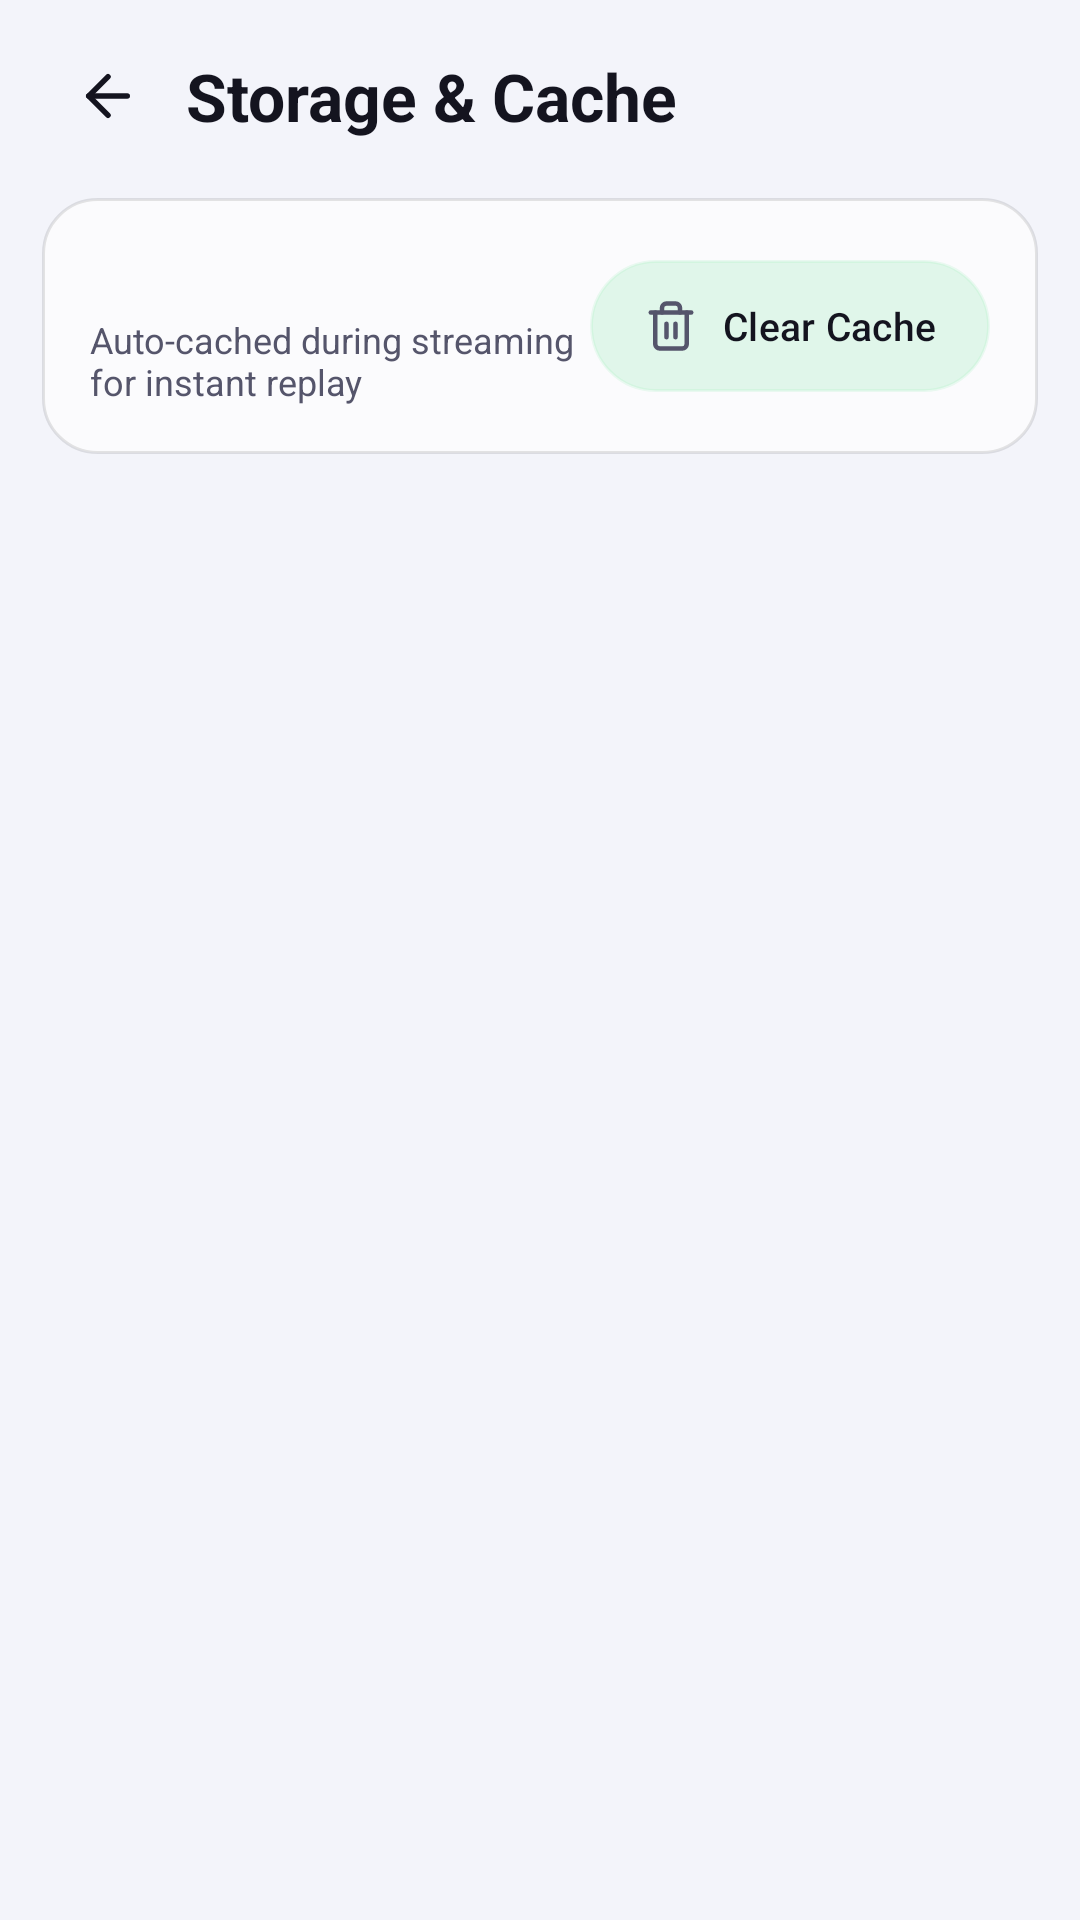

Write the Android layout XML for this screen, with the resource values it uses.
<!-- AndroidManifest.xml: application theme Theme.Mysong -->
<!-- res/layout/fragment_settings_storage.xml -->
<?xml version="1.0" encoding="utf-8"?>
<androidx.core.widget.NestedScrollView xmlns:android="http://schemas.android.com/apk/res/android"
    xmlns:app="http://schemas.android.com/apk/res-auto"
    android:id="@+id/storage_scroll"
    android:layout_width="match_parent"
    android:layout_height="match_parent"
    android:background="@color/bg_primary"
    android:clipToPadding="false"
    android:fillViewport="true"
    android:overScrollMode="never"
    android:paddingBottom="32dp"
    android:scrollbars="none">

    <LinearLayout
        android:layout_width="match_parent"
        android:layout_height="wrap_content"
        android:orientation="vertical"
        android:paddingStart="14dp"
        android:paddingEnd="14dp">

        
        <LinearLayout
            android:layout_width="match_parent"
            android:layout_height="wrap_content"
            android:layout_marginTop="10dp"
            android:gravity="center_vertical"
            android:orientation="horizontal">

            <ImageView
                android:id="@+id/btn_storage_back"
                android:layout_width="44dp"
                android:layout_height="44dp"
                android:padding="11dp"
                android:src="@drawable/ic_arrow_back"
                android:tint="@color/text_primary" />

            <TextView
                android:layout_width="0dp"
                android:layout_height="wrap_content"
                android:layout_weight="1"
                android:paddingStart="4dp"
                android:text="@string/settings_storage"
                android:textColor="@color/text_primary"
                android:textSize="22sp"
                android:textStyle="bold" />
        </LinearLayout>

        <LinearLayout
            android:layout_width="match_parent"
            android:layout_height="wrap_content"
            android:layout_marginTop="12dp"
            android:background="@drawable/bg_glass_card"
            android:gravity="center_vertical"
            android:orientation="horizontal"
            android:padding="16dp">

            <LinearLayout
                android:layout_width="0dp"
                android:layout_height="wrap_content"
                android:layout_weight="1"
                android:orientation="vertical">

                <TextView
                    android:id="@+id/tv_cache_size"
                    android:layout_width="wrap_content"
                    android:layout_height="wrap_content"
                    android:textColor="@color/text_primary"
                    android:textSize="14sp"
                    android:textStyle="bold" />

                <TextView
                    android:layout_width="wrap_content"
                    android:layout_height="wrap_content"
                    android:layout_marginTop="4dp"
                    android:text="@string/folder_cached_desc"
                    android:textColor="@color/text_secondary"
                    android:textSize="12sp" />
            </LinearLayout>

            <com.google.android.material.button.MaterialButton
                android:id="@+id/btn_clear_cache"
                android:layout_width="wrap_content"
                android:layout_height="44dp"
                android:background="@drawable/bg_glass_chip"
                android:paddingHorizontal="18dp"
                android:text="@string/clear_cache"
                android:textAllCaps="false"
                android:textColor="@color/text_primary"
                android:textSize="13sp"
                app:icon="@drawable/ic_delete"
                app:iconSize="18dp"
                app:iconTint="@color/text_secondary" />
        </LinearLayout>
    </LinearLayout>
</androidx.core.widget.NestedScrollView>
<!-- resources referenced by this layout -->
<resources>
  <color name="bg_primary">#F3F4FA</color>
  <color name="text_primary">#14141F</color>
  <color name="text_secondary">#55556B</color>
  <!-- drawable bg_glass_card (drawable) -->
  <?xml version="1.0" encoding="utf-8"?>
  <shape xmlns:android="http://schemas.android.com/apk/res/android"
      android:shape="rectangle">
      <solid android:color="@color/glass_card" />
      <corners android:radius="18dp" />
      <stroke
          android:width="1dp"
          android:color="@color/glass_stroke" />
  </shape>
  <!-- drawable bg_glass_chip (drawable) -->
  <?xml version="1.0" encoding="utf-8"?>
  <shape xmlns:android="http://schemas.android.com/apk/res/android"
      android:shape="rectangle">
      <solid android:color="@color/glass_chip" />
      <corners android:radius="22dp" />
      <stroke
          android:width="1dp"
          android:color="@color/glass_stroke" />
  </shape>
  <!-- drawable ic_arrow_back (drawable) -->
  <?xml version="1.0" encoding="utf-8"?>
  <vector xmlns:android="http://schemas.android.com/apk/res/android"
      android:width="24dp"
      android:height="24dp"
      android:viewportWidth="24"
      android:viewportHeight="24"
      android:tint="?attr/colorControlNormal">
      <path
          android:fillColor="#00000000"
          android:strokeColor="#FFFFFFFF"
          android:strokeWidth="2"
          android:strokeLineCap="round"
          android:strokeLineJoin="round"
          android:pathData="m12 19-7-7 7-7" />
      <path
          android:fillColor="#00000000"
          android:strokeColor="#FFFFFFFF"
          android:strokeWidth="2"
          android:strokeLineCap="round"
          android:strokeLineJoin="round"
          android:pathData="M19 12H5" />
  </vector>
  <string name="clear_cache">Clear Cache</string>
  <string name="folder_cached_desc">Auto-cached during streaming for instant replay</string>
  <string name="settings_storage">Storage &amp; Cache</string>
  <color name="glass_card">#B3FFFFFF</color>
  <color name="glass_stroke">#1A000000</color>
  <color name="glass_chip">#26000000</color>
  <color name="accent">#4ADE80</color>
  <color name="text_on_accent">#0A0A12</color>
  <color name="accent_soft">#334ADE80</color>
  <color name="accent_purple">#A78BFA</color>
  <color name="bg_surface">#FFFFFF</color>
  <color name="glass_card_strong">#E0FFFFFF</color>
  <color name="nav_inactive">#8E8E93</color>
  <color name="divider">#14000000</color>
  <color name="accent_red">#F87171</color>
  <style name="Theme.Mysong.BottomSheet" parent="ThemeOverlay.Material3.BottomSheetDialog">
          <item name="android:windowBackground">@drawable/bg_bottom_sheet</item>
          <item name="android:windowIsFloating">false</item>
          <item name="android:windowSoftInputMode">adjustResize</item>
      </style>
  <style name="Theme.Mysong.Dialog" parent="ThemeOverlay.Material3.MaterialAlertDialog">
          <item name="colorPrimary">@color/accent</item>
          <item name="colorOnSurface">@color/text_primary</item>
          <item name="colorSurface">@color/bg_surface</item>
          <item name="colorOnSurfaceVariant">@color/text_secondary</item>
          <item name="android:colorBackground">@color/bg_surface</item>
          <item name="android:textColorPrimary">@color/text_primary</item>
          <item name="android:textColorSecondary">@color/text_secondary</item>
      </style>
  <!-- drawable bg_bottom_sheet (drawable) -->
  <?xml version="1.0" encoding="utf-8"?>
  <shape xmlns:android="http://schemas.android.com/apk/res/android"
      android:shape="rectangle">
      <solid android:color="@color/bg_surface" />
      <corners
          android:topLeftRadius="24dp"
          android:topRightRadius="24dp" />
  </shape>
</resources>
